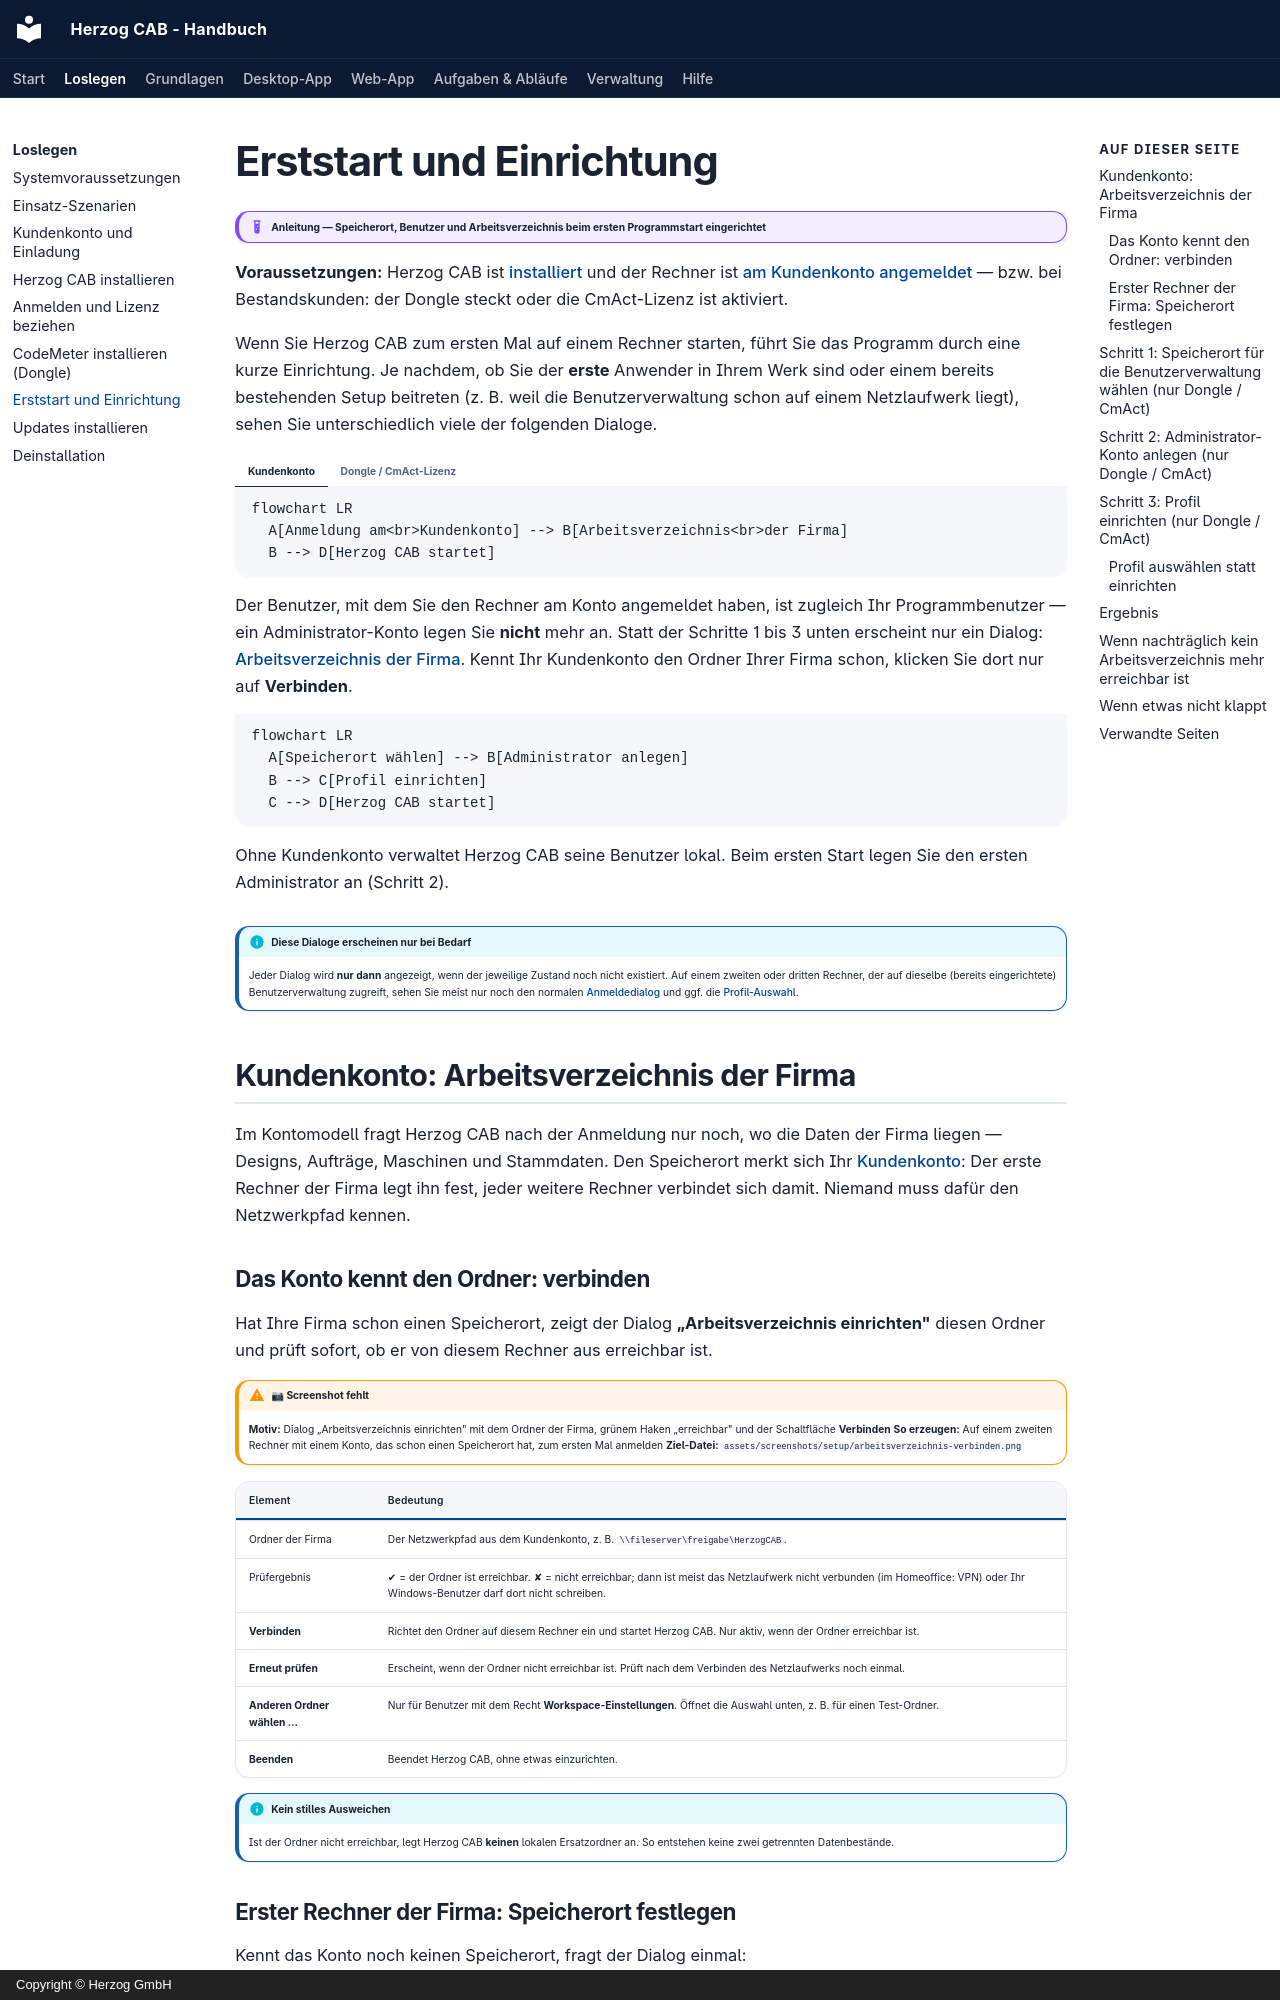

repository: Herzog-GmbH/HerzogCAB-Docs · page: setup/first-run/index.html · generator: mkdocs · copyright: Copyright © Herzog GmbH

# Erststart und Einrichtung

!!! example "Anleitung — Speicherort, Benutzer und Arbeitsverzeichnis beim ersten Programmstart eingerichtet"

**Voraussetzungen:** Herzog CAB ist [installiert](installer.md) und der
Rechner ist [am Kundenkonto angemeldet](activate-license.md) — bzw. bei
Bestandskunden: der Dongle steckt oder die CmAct-Lizenz ist aktiviert.

Wenn Sie Herzog CAB zum ersten Mal auf einem Rechner starten, führt Sie das
Programm durch eine kurze Einrichtung. Je nachdem, ob Sie der **erste**
Anwender in Ihrem Werk sind oder einem bereits bestehenden Setup beitreten
(z. B. weil die Benutzerverwaltung schon auf einem Netzlaufwerk liegt),
sehen Sie unterschiedlich viele der folgenden Dialoge.

=== "Kundenkonto"

    ```mermaid
    flowchart LR
      A[Anmeldung am<br>Kundenkonto] --> B[Arbeitsverzeichnis<br>der Firma]
      B --> D[Herzog CAB startet]
    ```

    Der Benutzer, mit dem Sie den Rechner am Konto angemeldet haben, ist
    zugleich Ihr Programmbenutzer — ein Administrator-Konto legen Sie
    **nicht** mehr an. Statt der Schritte 1 bis 3 unten erscheint nur ein
    Dialog: [Arbeitsverzeichnis der Firma](#kundenkonto-arbeitsverzeichnis-der-firma).
    Kennt Ihr Kundenkonto den Ordner Ihrer Firma schon, klicken Sie dort nur
    auf **Verbinden**.

=== "Dongle / CmAct-Lizenz"

    ```mermaid
    flowchart LR
      A[Speicherort wählen] --> B[Administrator anlegen]
      B --> C[Profil einrichten]
      C --> D[Herzog CAB startet]
    ```

    Ohne Kundenkonto verwaltet Herzog CAB seine Benutzer lokal. Beim ersten
    Start legen Sie den ersten Administrator an (Schritt 2).

!!! info "Diese Dialoge erscheinen nur bei Bedarf"
    Jeder Dialog wird **nur dann** angezeigt, wenn der jeweilige Zustand
    noch nicht existiert. Auf einem zweiten oder dritten Rechner, der auf
    dieselbe (bereits eingerichtete) Benutzerverwaltung zugreift, sehen Sie
    meist nur noch den normalen [Anmeldedialog](../admin/login.md) und ggf.
    die [Profil-Auswahl](#profil-auswahlen-statt-einrichten).

## Kundenkonto: Arbeitsverzeichnis der Firma

Im Kontomodell fragt Herzog CAB nach der Anmeldung nur noch, wo die Daten
der Firma liegen — Designs, Aufträge, Maschinen und Stammdaten. Den
Speicherort merkt sich Ihr [Kundenkonto](account.md): Der erste Rechner der
Firma legt ihn fest, jeder weitere Rechner verbindet sich damit. Niemand
muss dafür den Netzwerkpfad kennen.

### Das Konto kennt den Ordner: verbinden

Hat Ihre Firma schon einen Speicherort, zeigt der Dialog
**„Arbeitsverzeichnis einrichten"** diesen Ordner und prüft sofort, ob er
von diesem Rechner aus erreichbar ist.

!!! warning "📷 Screenshot fehlt"
    **Motiv:** Dialog „Arbeitsverzeichnis einrichten" mit dem Ordner der Firma, grünem Haken „erreichbar" und der Schaltfläche **Verbinden**
    **So erzeugen:** Auf einem zweiten Rechner mit einem Konto, das schon einen Speicherort hat, zum ersten Mal anmelden
    **Ziel-Datei:** `assets/screenshots/setup/arbeitsverzeichnis-verbinden.png`

| Element | Bedeutung |
|---|---|
| Ordner der Firma | Der Netzwerkpfad aus dem Kundenkonto, z. B. `\\fileserver\freigabe\HerzogCAB`. |
| Prüfergebnis | ✔ = der Ordner ist erreichbar. ✘ = nicht erreichbar; dann ist meist das Netzlaufwerk nicht verbunden (im Homeoffice: VPN) oder Ihr Windows-Benutzer darf dort nicht schreiben. |
| **Verbinden** | Richtet den Ordner auf diesem Rechner ein und startet Herzog CAB. Nur aktiv, wenn der Ordner erreichbar ist. |
| **Erneut prüfen** | Erscheint, wenn der Ordner nicht erreichbar ist. Prüft nach dem Verbinden des Netzlaufwerks noch einmal. |
| **Anderen Ordner wählen …** | Nur für Benutzer mit dem Recht **Workspace-Einstellungen**. Öffnet die Auswahl unten, z. B. für einen Test-Ordner. |
| **Beenden** | Beendet Herzog CAB, ohne etwas einzurichten. |

!!! info "Kein stilles Ausweichen"
    Ist der Ordner nicht erreichbar, legt Herzog CAB **keinen** lokalen
    Ersatzordner an. So entstehen keine zwei getrennten Datenbestände.
